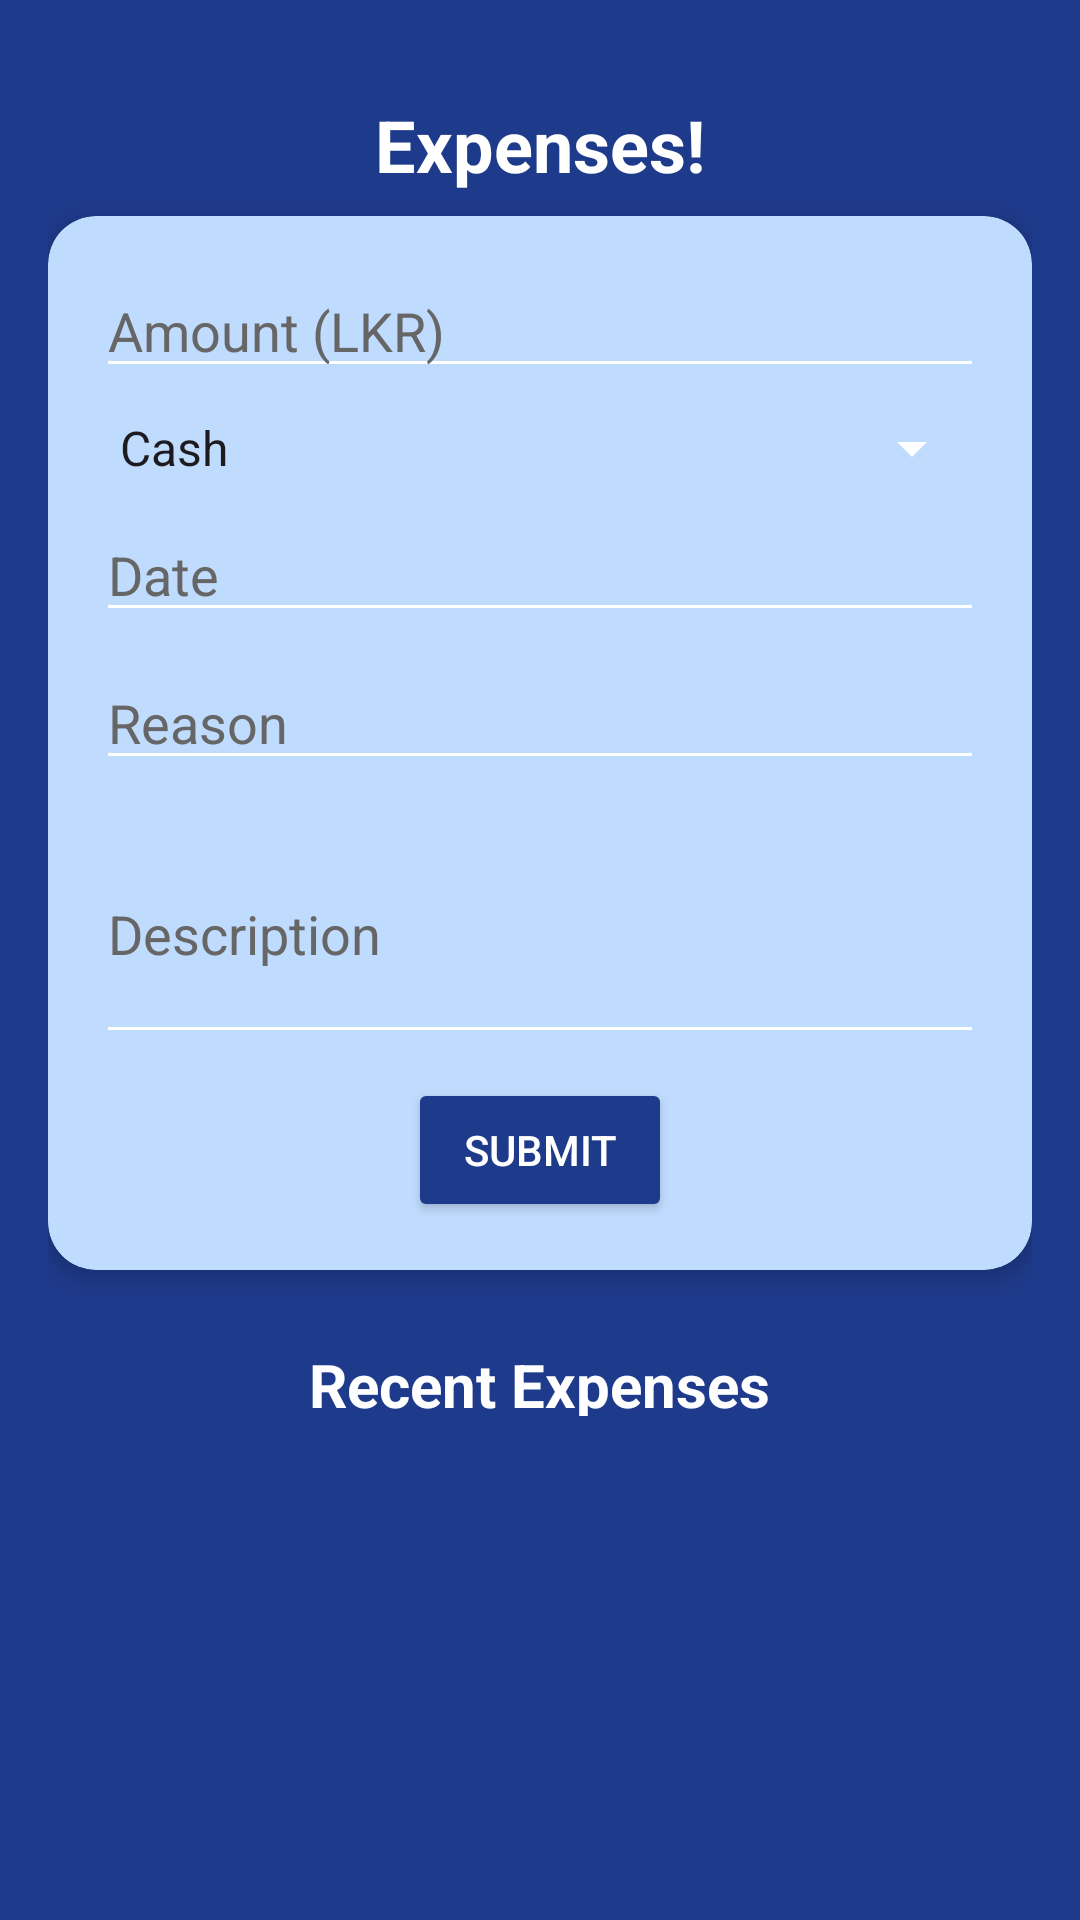

The Android layout XML behind this screen, and the referenced resources:
<!-- AndroidManifest.xml: application theme Theme.Evaluation3 -->
<!-- res/layout/activity_expenses_acrivity.xml -->
<?xml version="1.0" encoding="utf-8"?>
<RelativeLayout xmlns:android="http://schemas.android.com/apk/res/android"
    xmlns:app="http://schemas.android.com/apk/res-auto"
    android:layout_width="match_parent"
    android:layout_height="match_parent"
    android:padding="16dp"
    android:background="#1E3A8A">

    
    <ImageButton
        android:id="@+id/backButton"
        android:layout_width="wrap_content"
        android:layout_height="wrap_content"
        android:src="@drawable/ic_back"
        android:contentDescription="Back"
        android:layout_alignParentStart="true"
        android:layout_alignParentTop="true"
        android:padding="8dp"
        android:background="?android:attr/selectableItemBackgroundBorderless"
        app:tint="#FFFFFF" />

    
    <TextView
        android:layout_width="wrap_content"
        android:layout_height="wrap_content"
        android:text="Expenses!"
        android:textSize="24sp"
        android:textStyle="bold"
        android:textColor="#FFFFFF"
        android:layout_gravity="center"
        android:layout_centerHorizontal="true"
        android:paddingBottom="16dp"
        android:layout_below="@id/backButton"/>

    
    <androidx.cardview.widget.CardView
        android:layout_width="match_parent"
        android:layout_height="wrap_content"
        android:layout_marginBottom="16dp"
        android:layout_below="@id/backButton"
        android:layout_marginTop="40dp"
        android:backgroundTint="#BFDBFE"
        app:cardCornerRadius="16dp"
        app:cardElevation="4dp">

        <LinearLayout
            android:layout_width="match_parent"
            android:layout_height="wrap_content"
            android:orientation="vertical"
            android:padding="16dp">

            
            <EditText
                android:id="@+id/amountInput"
                android:layout_width="match_parent"
                android:layout_height="wrap_content"
                android:layout_marginBottom="8dp"
                android:hint="Amount (LKR)"
                android:inputType="numberDecimal"
                android:backgroundTint="#FFFFFF"
                android:textColor="#000000"
                android:textColorHint="#666666"/>

            
            <Spinner
                android:id="@+id/paymentTypeSpinner"
                android:layout_width="match_parent"
                android:layout_height="wrap_content"
                android:layout_marginBottom="8dp"
                android:entries="@array/payment_types"
                android:backgroundTint="#FFFFFF"
                android:spinnerMode="dropdown"/>

            
            <EditText
                android:id="@+id/dateInput"
                android:layout_width="match_parent"
                android:layout_height="wrap_content"
                android:layout_marginBottom="8dp"
                android:focusable="false"
                android:hint="Date"
                android:backgroundTint="#FFFFFF"
                android:textColor="#000000"
                android:textColorHint="#666666"/>

            
            <EditText
                android:id="@+id/reasonInput"
                android:layout_width="match_parent"
                android:layout_height="wrap_content"
                android:layout_marginBottom="8dp"
                android:hint="Reason"
                android:backgroundTint="#FFFFFF"
                android:textColor="#000000"
                android:textColorHint="#666666"/>

            
            <EditText
                android:id="@+id/descriptionInput"
                android:layout_width="match_parent"
                android:layout_height="wrap_content"
                android:layout_marginBottom="8dp"
                android:hint="Description"
                android:minLines="3"
                android:backgroundTint="#FFFFFF"
                android:textColor="#000000"
                android:textColorHint="#666666"/>

            
            <Button
                android:id="@+id/submitButton"
                android:layout_width="wrap_content"
                android:layout_height="wrap_content"
                android:layout_gravity="center"
                android:text="Submit"
                android:backgroundTint="#1E3A8A"
                android:textColor="#FFFFFF"/>
        </LinearLayout>
    </androidx.cardview.widget.CardView>

    
    <TextView
        android:layout_width="wrap_content"
        android:layout_height="wrap_content"
        android:text="Recent Expenses"
        android:textSize="20sp"
        android:textStyle="bold"
        android:textColor="#FFFFFF"
        android:layout_gravity="center"
        android:paddingBottom="8dp"
        android:paddingTop="16dp"
        android:layout_below="@id/backButton"
        android:layout_centerHorizontal="true"
        android:layout_marginTop="400dp"/>

    
    <ListView
        android:id="@+id/recentExpensesList"
        android:layout_width="match_parent"
        android:layout_height="wrap_content"
        android:layout_below="@id/backButton"
        android:layout_marginTop="440dp"
        android:divider="@android:color/transparent"
        android:dividerHeight="12dp"
        android:background="#1E3A8A"
        android:padding="8dp"/>

</RelativeLayout>
<!-- resources referenced by this layout -->
<resources>
  <string-array name="payment_types">
          <item>Cash</item>
          <item>Credit/Debit Card</item>
          <item>Bank Transfers</item>
          <item>Cheque</item>
      </string-array>
  <style name="Theme.Evaluation3" parent="Base.Theme.Evaluation3" />
  <style name="Base.Theme.Evaluation3" parent="Theme.Material3.DayNight.NoActionBar">
          
          
      </style>
</resources>
